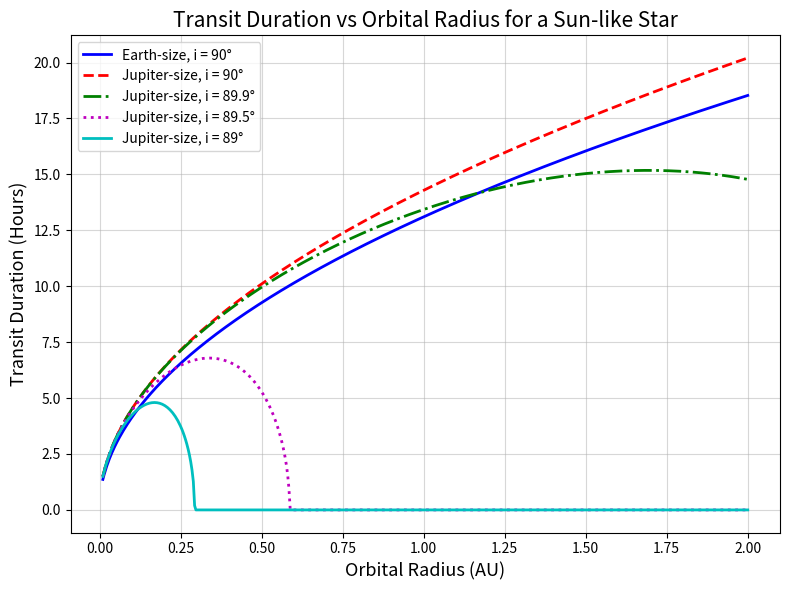

Generate this figure with matplotlib:

import numpy as np
import matplotlib.pyplot as plt

# Constants

R_sun = 6.957e8       # Radius of Sun in metres
R_earth = 6.378e6     # Radius of Earth in metres
R_jup = 6.991e7       # Radius of Jupiter in metres

AU = 1.496e11         # 1 AU in metres
M_sun = 1.988e30      # Mass of Sun in kg
G = 6.67e-11          # Gravitational constant (m^3 kg^-1 s^-2)

# Orbital radius range

a_range = np.linspace(0.01 * AU, 2 * AU, 500)

# Function to calculate orbital period
# Using Kepler's Third Law

def Period(a):
    P = 2 * np.pi * np.sqrt(a**3 / (G * M_sun)) / (60 * 60 * 24)
    return P  # Orbital period in days

# Function to calculate transit duration

def Transit(P, a, Rp, i):
    val = ((1 + Rp / R_sun)**2) - ((a / R_sun * np.cos(i))**2)

    # Avoid square root of negative values
    val = np.maximum(val, 0)

    T = (P / np.pi) * np.arcsin((R_sun * np.sqrt(val)) / (a * np.sin(i)))
    return T * 24  # Transit duration in hours

# Plotting

plt.figure(figsize=(8, 6))

# 1. Earth-size planet around a Sun-like star
#    Inclination = 90 degrees

Earth_inclination_deg = 90
Earth_inclination_rad = np.radians(Earth_inclination_deg)

T_vals_earth = []

for a in a_range:
    P = Period(a)
    T_vals_earth.append(Transit(P, a, R_earth, Earth_inclination_rad))

plt.plot(a_range / AU, T_vals_earth, 'b-', linewidth=2, label='Earth-size, i = 90°')

# 2. Jupiter-size planet around a Sun-like star
#    Different orbital inclinations

Jup_inclination_degrees = [90, 89.9, 89.5, 89]
line_styles = ['r--', 'g-.', 'm:', 'c-']

for i in range(len(Jup_inclination_degrees)):
    Jup_inclination_rad = np.radians(Jup_inclination_degrees[i])
    T_vals_jup = []

    for a in a_range:
        P = Period(a)
        T_vals_jup.append(Transit(P, a, R_jup, Jup_inclination_rad))

    plt.plot(a_range / AU, T_vals_jup, line_styles[i], linewidth=2, label=f'Jupiter-size, i = {Jup_inclination_degrees[i]}°')

# Plot labels and formatting

plt.xlabel("Orbital Radius (AU)", fontsize=13)
plt.ylabel("Transit Duration (Hours)", fontsize=13)

plt.title("Transit Duration vs Orbital Radius for a Sun-like Star", fontsize=15)

plt.grid(True, alpha=0.5)
plt.legend()
plt.tight_layout()

plt.show()
